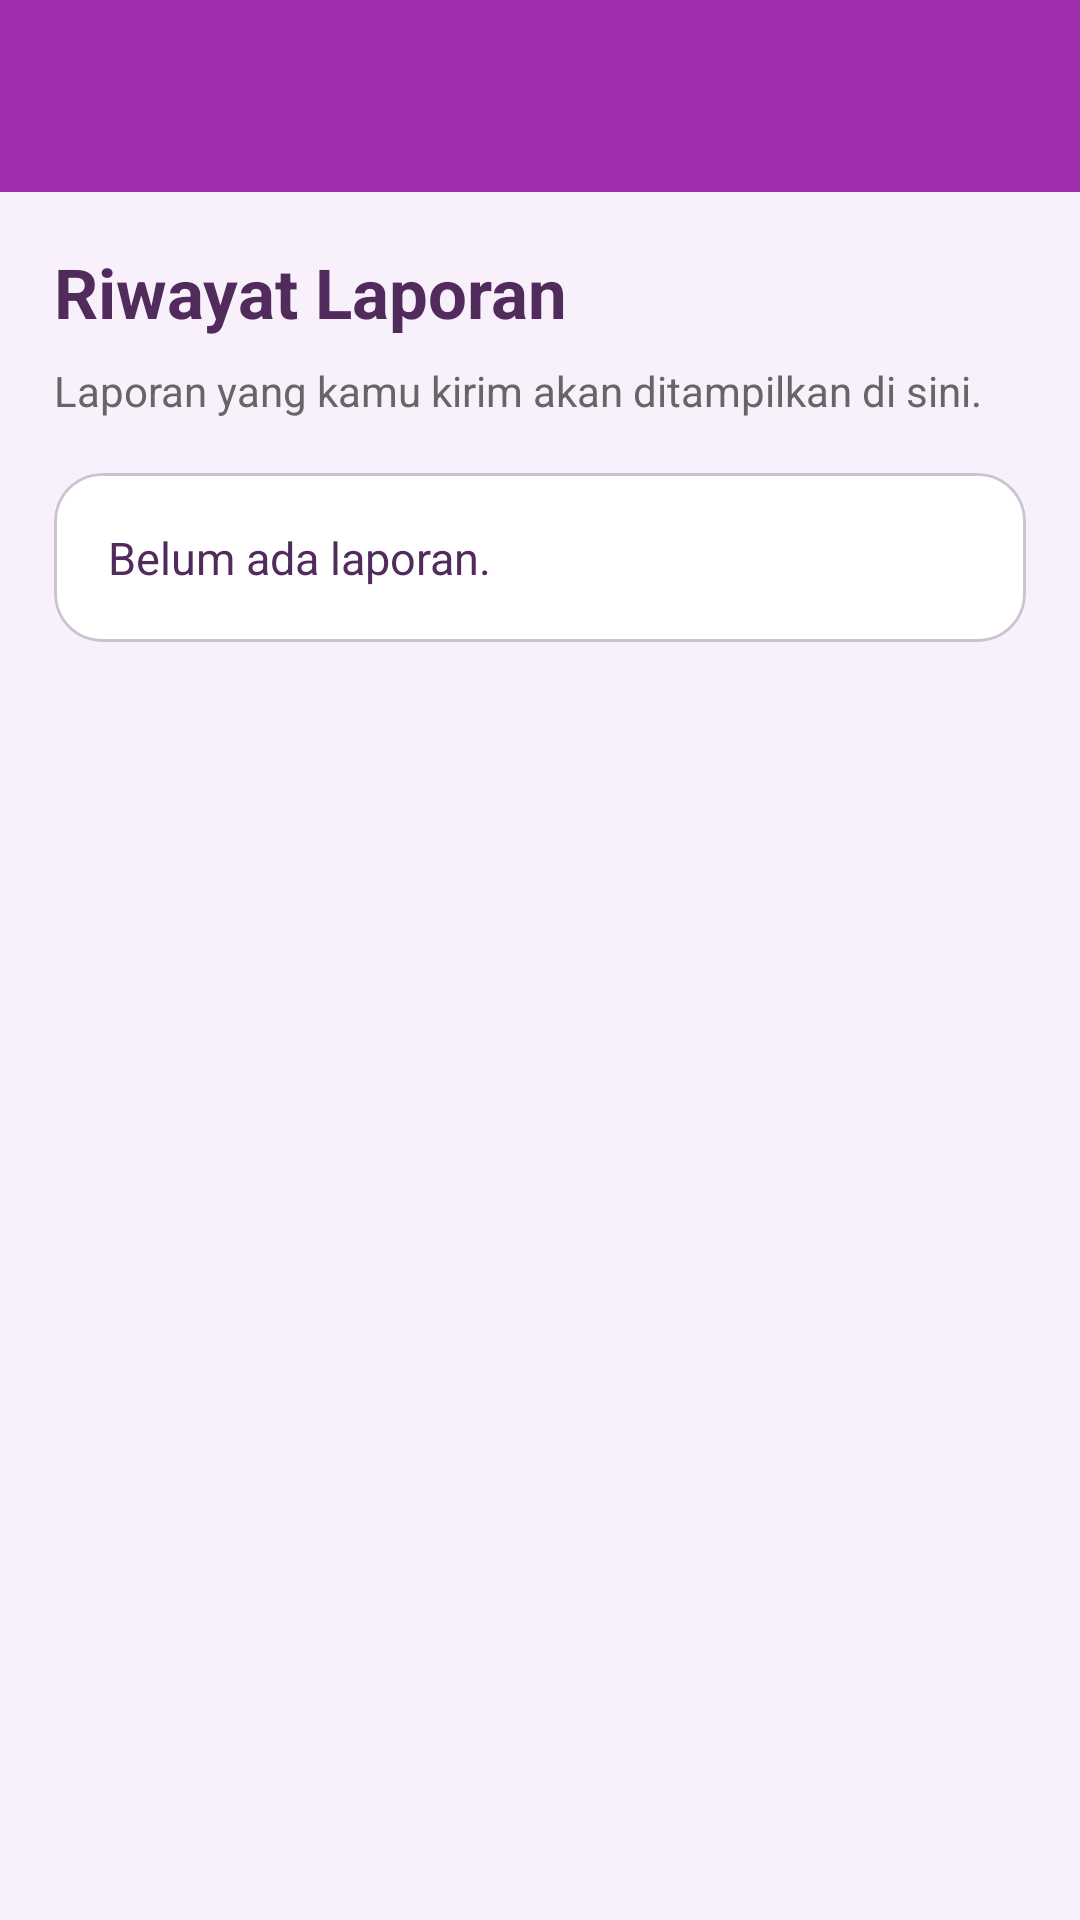

Here is an Android app screen rendered from its layout file. Give the layout XML and the strings, colors and styles it references.
<!-- AndroidManifest.xml: application theme Theme.Pertemuan3_tia -->
<!-- res/layout/activity_report_history.xml -->
<?xml version="1.0" encoding="utf-8"?>
<LinearLayout xmlns:android="http://schemas.android.com/apk/res/android" xmlns:app="http://schemas.android.com/apk/res-auto"
 android:layout_width="match_parent" android:layout_height="match_parent" android:orientation="vertical" android:background="@color/bg_lavender">
 <androidx.appcompat.widget.Toolbar android:id="@+id/historyToolbar" android:layout_width="match_parent" android:layout_height="?attr/actionBarSize" android:background="@color/purple_primary" android:theme="@style/ThemeOverlay.AppCompat.Dark.ActionBar" app:titleTextColor="@android:color/white"/>
 <ScrollView android:layout_width="match_parent" android:layout_height="match_parent">
  <LinearLayout android:layout_width="match_parent" android:layout_height="wrap_content" android:orientation="vertical" android:padding="18dp">
   <TextView android:layout_width="match_parent" android:layout_height="wrap_content" android:text="Riwayat Laporan" android:textColor="@color/text_purple" android:textSize="23sp" android:textStyle="bold"/>
   <TextView android:layout_width="match_parent" android:layout_height="wrap_content" android:layout_marginTop="8dp" android:text="Laporan yang kamu kirim akan ditampilkan di sini." android:textColor="#666666"/>
   <com.google.android.material.card.MaterialCardView android:layout_width="match_parent" android:layout_height="wrap_content" android:layout_marginTop="18dp" app:cardCornerRadius="16dp" app:cardBackgroundColor="@android:color/white">
    <TextView android:id="@+id/tvReports" android:layout_width="match_parent" android:layout_height="wrap_content" android:padding="18dp" android:text="Belum ada laporan." android:textSize="15sp" android:textColor="@color/text_purple"/>
   </com.google.android.material.card.MaterialCardView>
  </LinearLayout>
 </ScrollView>
</LinearLayout>
<!-- resources referenced by this layout -->
<resources>
  <color name="bg_lavender">#F8F1FC</color>
  <color name="purple_primary">#A02FAD</color>
  <color name="text_purple">#512B5B</color>
  <style name="Theme.Pertemuan3_tia" parent="Base.Theme.Pertemuan3_tia" />
  <style name="Base.Theme.Pertemuan3_tia" parent="Theme.Material3.DayNight.NoActionBar">
          
          
      </style>
</resources>
